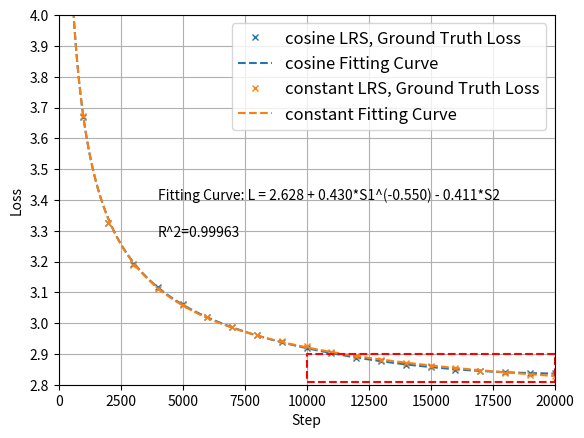

This figure's Python source:
import matplotlib.pyplot as plt

import numpy as np

import math

from scipy.optimize import minimize

from itertools import product

from tqdm import tqdm

from matplotlib.font_manager import FontProperties

def lr(current_step, max_lr=2e-4, min_lr=2e-5, total_steps=60000, warmup_steps=500, lr_method='cosine'):

    if lr_method == 'constant':

        return max_lr

    if current_step <= warmup_steps:

        # Note here we compute S1 and S2 regarding lr as max_lr in warmup stages (but linear warmup in real training). We discuss the reason in section 3.4 of our paper.

        return max_lr

    num_steps_ = current_step - warmup_steps

    annealing_steps_ = total_steps - warmup_steps

    delta_lr = max_lr - min_lr

    

    if lr_method == 'linear':

        decay_ratio = float(num_steps_) / float(annealing_steps_)

        coeff = (1.0 - decay_ratio)

        current_lr = min_lr + coeff * delta_lr

    elif lr_method == 'cosine':

        decay_ratio = float(num_steps_) / float(annealing_steps_)

        coeff = 0.5 * (math.cos(math.pi * decay_ratio) + 1.0)

        current_lr = min_lr + coeff * delta_lr

    else:

        raise Exception('{} decay style is not supported.'.format(lr_method))

    return current_lr

def Howe_Scaling_Law(step, lr_method, L0, A, C, alpha):

    predict_loss = L0 + A*(1/S1[lr_method][step])**alpha - C*S2[lr_method][step]

    return predict_loss

def huber_loss(residual, delta):

    return np.where(np.abs(residual) < delta , 0.5*((residual)**2), delta*np.abs(residual) - 0.5*(delta**2))

def objective(params):

    loss = 0

    for fitting_lr_method in fitting_lr_methods:

        indices = [i for i, lr_method in enumerate(lr_methods_data) if fitting_lr_method == lr_method]

        predict_losses = Howe_Scaling_Law(fitting_steps[indices], fitting_lr_method, *params)

        residual = np.log(fitting_losses[indices]) - np.log(predict_losses)

        loss += huber_loss(residual, huber_delta).sum() 

    return loss

# Load or replace your data here ...

fitting_steps = [i for i in range(1000, 20001, 1000)] + [i for i in range(1000, 20001, 1000)]

fitting_losses = [

    3.6696358, 3.3254106, 3.1908393, 3.1158533, 3.0604768, 3.020384, 2.9880967, 2.9612265, 2.9395165, 2.9195616, 2.9030452, 2.8881907, 2.8767889, 2.8654318, 2.8565135, 2.8489892, 2.843639, 2.8398669, 2.8380618, 2.8376071,

    3.6714418, 3.325626, 3.1884103, 3.111947, 3.058354, 3.0211415, 2.9874816, 2.96082, 2.9406552, 2.9241402, 2.9054413, 2.8942103, 2.8807929, 2.8702695, 2.862175, 2.8530996, 2.8448784, 2.8383856, 2.8326995, 2.8294308

    ]

lr_methods_data = ['cosine']*20 + ['constant']*20

    

fitting_steps = np.array(fitting_steps)

fitting_losses = np.array(fitting_losses)

lrs = {}

S1 = {}

momentum = {}

S2 = {}

fitting_lr_methods = ["cosine", "constant"]

# initialization grid search

L0_init_range = np.linspace(0.1, 2.1, 2)

A_init_range = np.linspace(1, 22, 3)

C_init_range = np.linspace(1, 22, 3)

alpha_init_range = np.linspace(0, 0.8, 3)

decay_factor = 0.999

huber_delta = 1e-3

# Compute S1 and S2

for lr_method in fitting_lr_methods:

    steps = np.arange(0, 20000+1, 1)

    lrs[lr_method] = np.array([lr(step, lr_method=lr_method, max_lr=2e-4, min_lr=0, total_steps=20000) for step in steps]).astype(np.float64)

    

    # compute S1

    S1[lr_method] = np.cumsum(lrs[lr_method])

    

    # compute S2

    current_lrs = lrs[lr_method]

    n = len(current_lrs)

    momentum[lr_method] = np.zeros(n)

    for i in range(1, n):

        momentum[lr_method][i] = decay_factor * momentum[lr_method][i-1] + (current_lrs[i-1] - current_lrs[i])

    S2[lr_method] = np.cumsum(momentum[lr_method])

# Fitting

best_params = None

best_loss = np.inf

initial_params = product(L0_init_range, A_init_range, C_init_range, alpha_init_range)

for initial_param in tqdm(initial_params):

    result = minimize(objective, initial_param, method='L-BFGS-B', bounds=[(0, np.inf),(0,np.inf),(0,np.inf),(0, np.inf)], options={'maxiter': 100000, 'ftol': 1e-9, 'gtol': 1e-6, 'eps': 1e-8})

    if result.fun < best_loss:

        best_loss = result.fun

        best_params = result.x

# Compute R2

predict_losses = []

for fitting_step, lr_method, in zip(fitting_steps, lr_methods_data):

    predict_loss = Howe_Scaling_Law(fitting_step, lr_method, *best_params)

    predict_losses.append(predict_loss)

predict_losses = np.array(predict_losses).astype(np.float32)

ss_res = np.sum((fitting_losses - predict_losses) ** 2)

ss_tot = np.sum((fitting_losses - np.mean(fitting_losses)) ** 2)

r2 = 1 - (ss_res / ss_tot)

print(f'L0, A, C, alpha = {best_params}')

print(f'R^2 = {r2}')

L0, A, C, alpha = best_params

# Draw 

plt.figure()

for i, lr_method in enumerate(fitting_lr_methods):

    predict_losses = []

    steps = np.arange(0, 20000, 1)

    for step in steps:

        predict_losses.append(Howe_Scaling_Law(step, lr_method, *best_params))

    predict_losses = np.array(predict_losses).astype(np.float32)

    

    indices = [i for i, x in enumerate(lr_methods_data) if x == lr_method]

    plt.plot(fitting_steps[indices], fitting_losses[indices], 'x', markersize=4, label=f'{lr_method} LRS, Ground Truth Loss', color=f"C{i}")

    plt.plot(steps, predict_losses, '--', label=f'{lr_method} Fitting Curve', color=f"C{i}")

plt.yticks(np.arange(2.8, 4.0, 0.1))

plt.ylim(2.8, 4.0)

plt.xlim(0, 20000)

x1, x2, y1, y2 = 10000, 20000, 2.81, 2.9

plt.plot([x1, x2, x2, x1, x1], [y1, y1, y2, y2, y1], 'r--')

plt.text(0.2, 0.5, f'Fitting Curve: L = {L0:.3f} + {A:.3f}*S1^(-{alpha:.3f}) - {C:.3f}*S2', fontsize=10, transform=plt.gca().transAxes)

plt.text(0.2, 0.4, r'R^2=' + f'{r2:.5f}', fontsize=10, transform=plt.gca().transAxes)

plt.grid()

plt.legend(prop=FontProperties(size=12))

plt.xlabel("Step")

plt.ylabel("Loss")

plt.savefig(f"fit.pdf", bbox_inches='tight', pad_inches=0.1)
